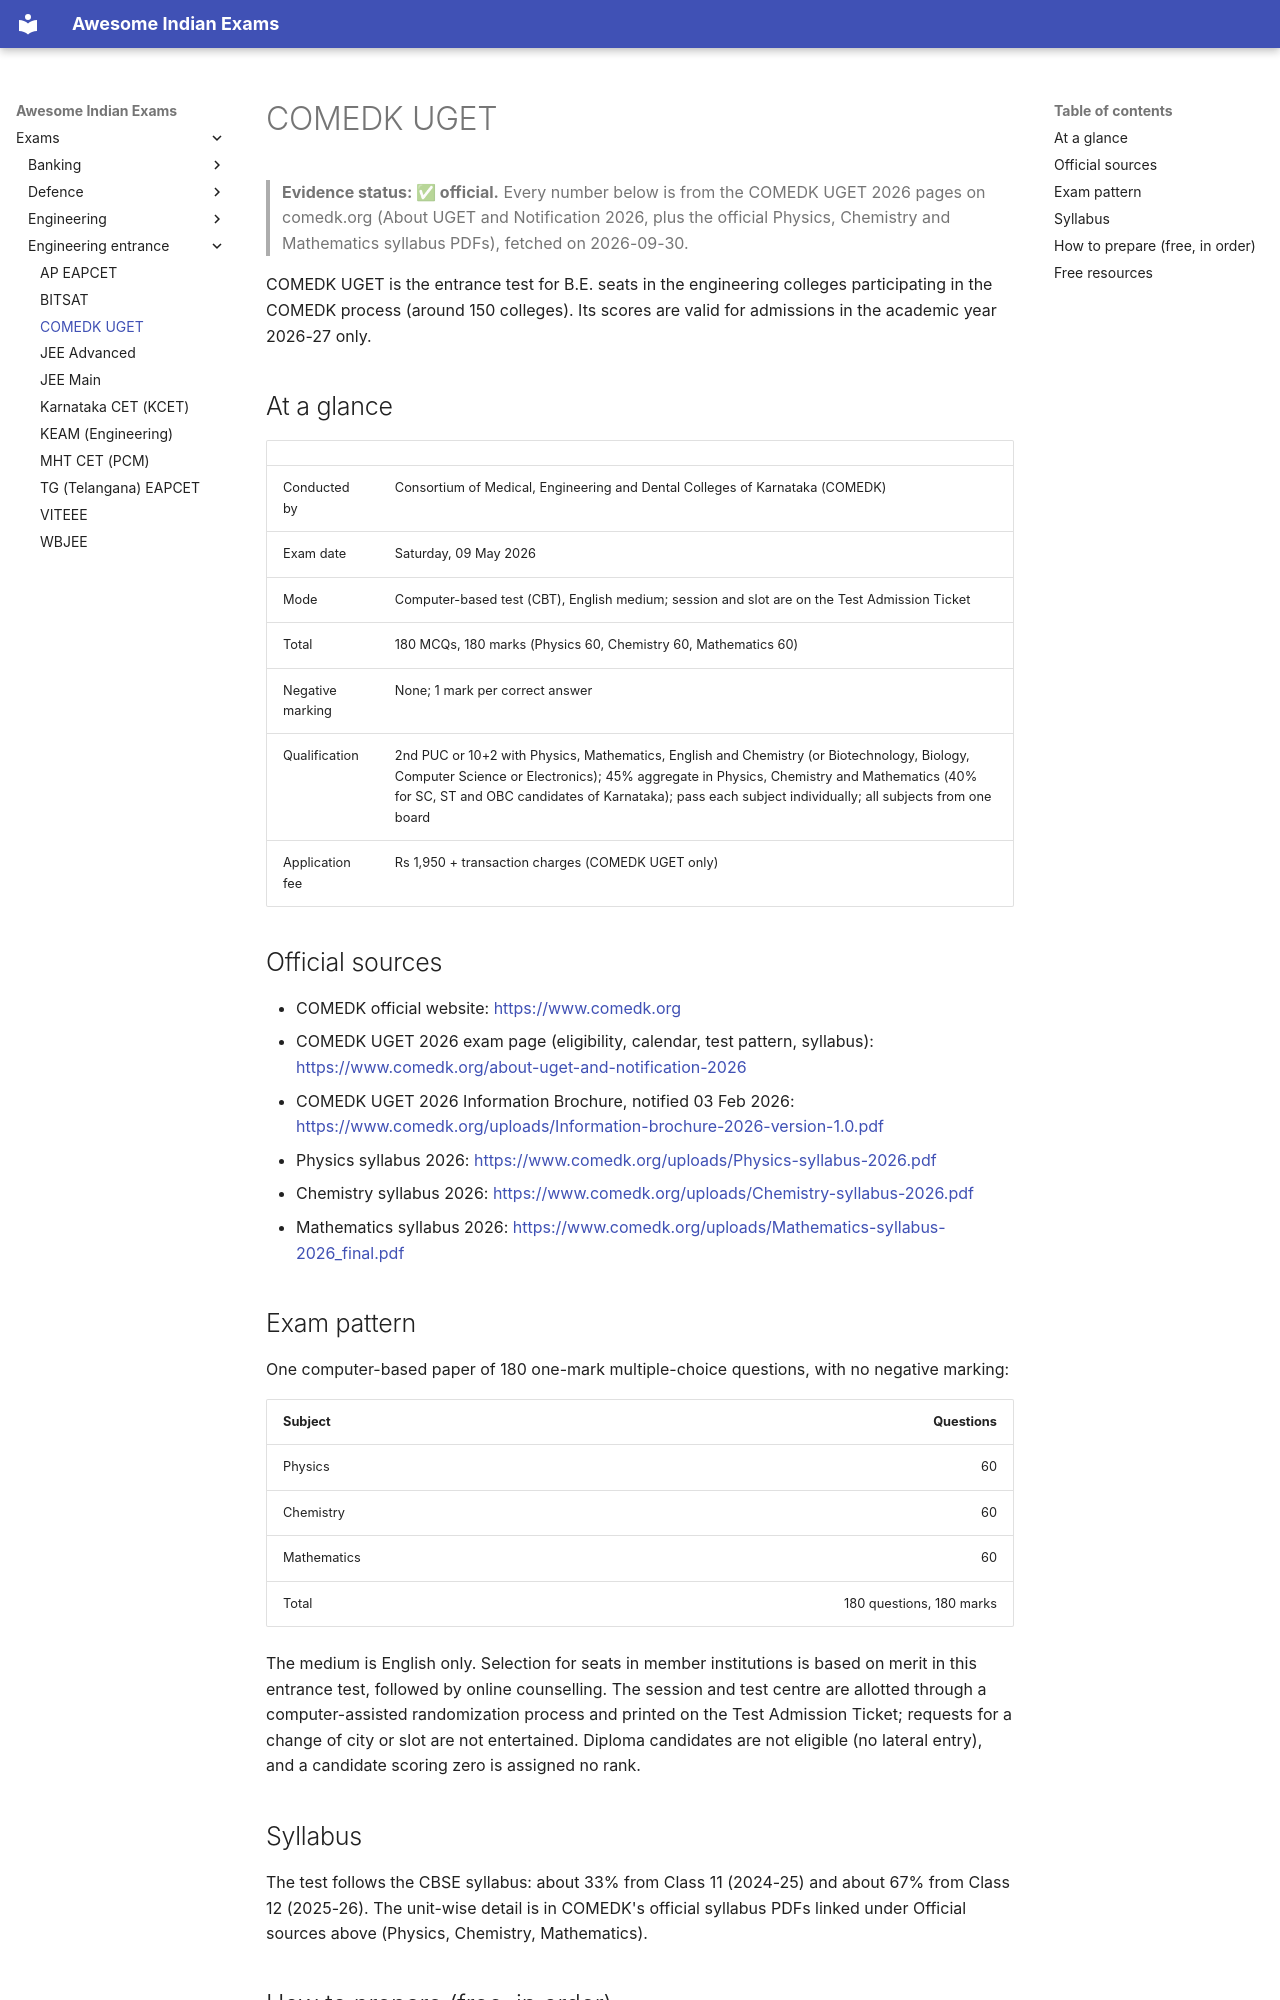

repository: lakhidas168-ship-it/awesome-indian-exams · page: exams/engineering-entrance/comedk-uget/index.html · generator: mkdocs

---
title: COMEDK UGET
exam_id: comedk-uget
conducting_body: COMEDK
official_site: https://www.comedk.org
cycle: COMEDK UGET 2026
last_verified: 2026-09-30
verification: official
---

# COMEDK UGET

> **Evidence status: ✅ official.** Every number below is from the COMEDK UGET 2026 pages on
> comedk.org (About UGET and Notification 2026, plus the official Physics, Chemistry and Mathematics
> syllabus PDFs), fetched on 2026-09-30.

COMEDK UGET is the entrance test for B.E. seats in the engineering colleges participating in the COMEDK
process (around 150 colleges). Its scores are valid for admissions in the academic year 2026-27 only.

## At a glance

| | |
|---|---|
| Conducted by | Consortium of Medical, Engineering and Dental Colleges of Karnataka (COMEDK) |
| Exam date | Saturday, 09 May 2026 |
| Mode | Computer-based test (CBT), English medium; session and slot are on the Test Admission Ticket |
| Total | 180 MCQs, 180 marks (Physics 60, Chemistry 60, Mathematics 60) |
| Negative marking | None; 1 mark per correct answer |
| Qualification | 2nd PUC or 10+2 with Physics, Mathematics, English and Chemistry (or Biotechnology, Biology, Computer Science or Electronics); 45% aggregate in Physics, Chemistry and Mathematics (40% for SC, ST and OBC candidates of Karnataka); pass each subject individually; all subjects from one board |
| Application fee | Rs 1,950 + transaction charges (COMEDK UGET only) |

## Official sources

- COMEDK official website: <https://www.comedk.org>
- COMEDK UGET 2026 exam page (eligibility, calendar, test pattern, syllabus): <https://www.comedk.org/about-uget-and-notification-2026>
- COMEDK UGET 2026 Information Brochure, notified 03 Feb 2026: <https://www.comedk.org/uploads/Information-brochure-2026-version-1.0.pdf>
- Physics syllabus 2026: <https://www.comedk.org/uploads/Physics-syllabus-2026.pdf>
- Chemistry syllabus 2026: <https://www.comedk.org/uploads/Chemistry-syllabus-2026.pdf>
- Mathematics syllabus 2026: <https://www.comedk.org/uploads/Mathematics-syllabus-2026_final.pdf>

## Exam pattern

One computer-based paper of 180 one-mark multiple-choice questions, with no negative marking:

| Subject | Questions |
|---|---:|
| Physics | 60 |
| Chemistry | 60 |
| Mathematics | 60 |
| Total | 180 questions, 180 marks |

The medium is English only. Selection for seats in member institutions is based on merit in this
entrance test, followed by online counselling. The session and test centre are allotted through a
computer-assisted randomization process and printed on the Test Admission Ticket; requests for a
change of city or slot are not entertained. Diploma candidates are not eligible (no lateral entry),
and a candidate scoring zero is assigned no rank.

## Syllabus

The test follows the CBSE syllabus: about 33% from Class 11 (2024-25) and about 67% from Class 12
(2025-26). The unit-wise detail is in COMEDK's official syllabus PDFs linked under Official sources above
(Physics, Chemistry, Mathematics).
